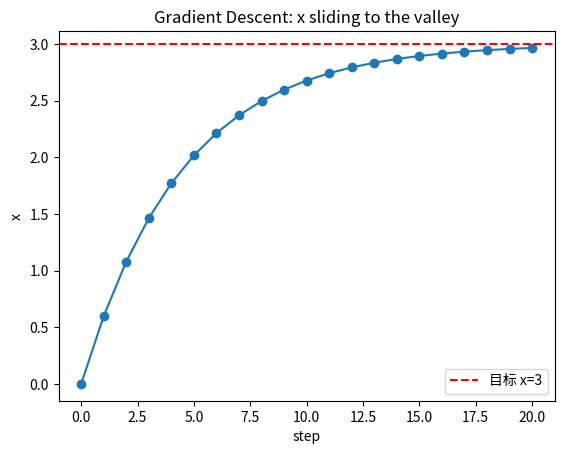

Write Python code to recreate this figure.
"""
ch01 · 梯度下降: 亲眼看着 x 滑向谷底
目标: 找到让 y=(x-3)^2 最小的 x (答案显然是 x=3)。
这就是训练所有神经网络的核心思想。
运行: python3 gradient_descent.py
"""

x = 0.0      # 随便从一个起点出发
lr = 0.1     # 学习率: 每一步迈多大

history = [x]
print("目标: 让 y=(x-3)^2 最小,即找到 x=3")
print(f"起点 x = {x}")
print()

for step in range(20):
    grad = 2 * (x - 3)      # y 对 x 的梯度(斜率)
    x = x - lr * grad       # 朝"下坡"方向迈一步
    history.append(x)
    print(f"第{step+1:2d}步: 梯度={grad:+.3f}  ->  x={x:.4f}")

print()
print(f"最终 x ≈ {x:.4f} (成功逼近 3)")

# 可选: 如果装了 matplotlib,把 x 的变化画出来
try:
    import matplotlib.pyplot as plt
    plt.plot(history, marker="o")
    plt.axhline(y=3, color="r", linestyle="--", label="目标 x=3")
    plt.xlabel("step"); plt.ylabel("x"); plt.legend()
    plt.title("Gradient Descent: x sliding to the valley")
    plt.savefig("gradient_descent.png", dpi=120)
    print("已保存图像: gradient_descent.png")
except ImportError:
    print("(没装 matplotlib,跳过画图;装了的话会生成一张曲线图)")

# 试试看: 把 lr 改成 0.01(学得很慢)或 1.1(直接发散飞走),体会学习率的作用
